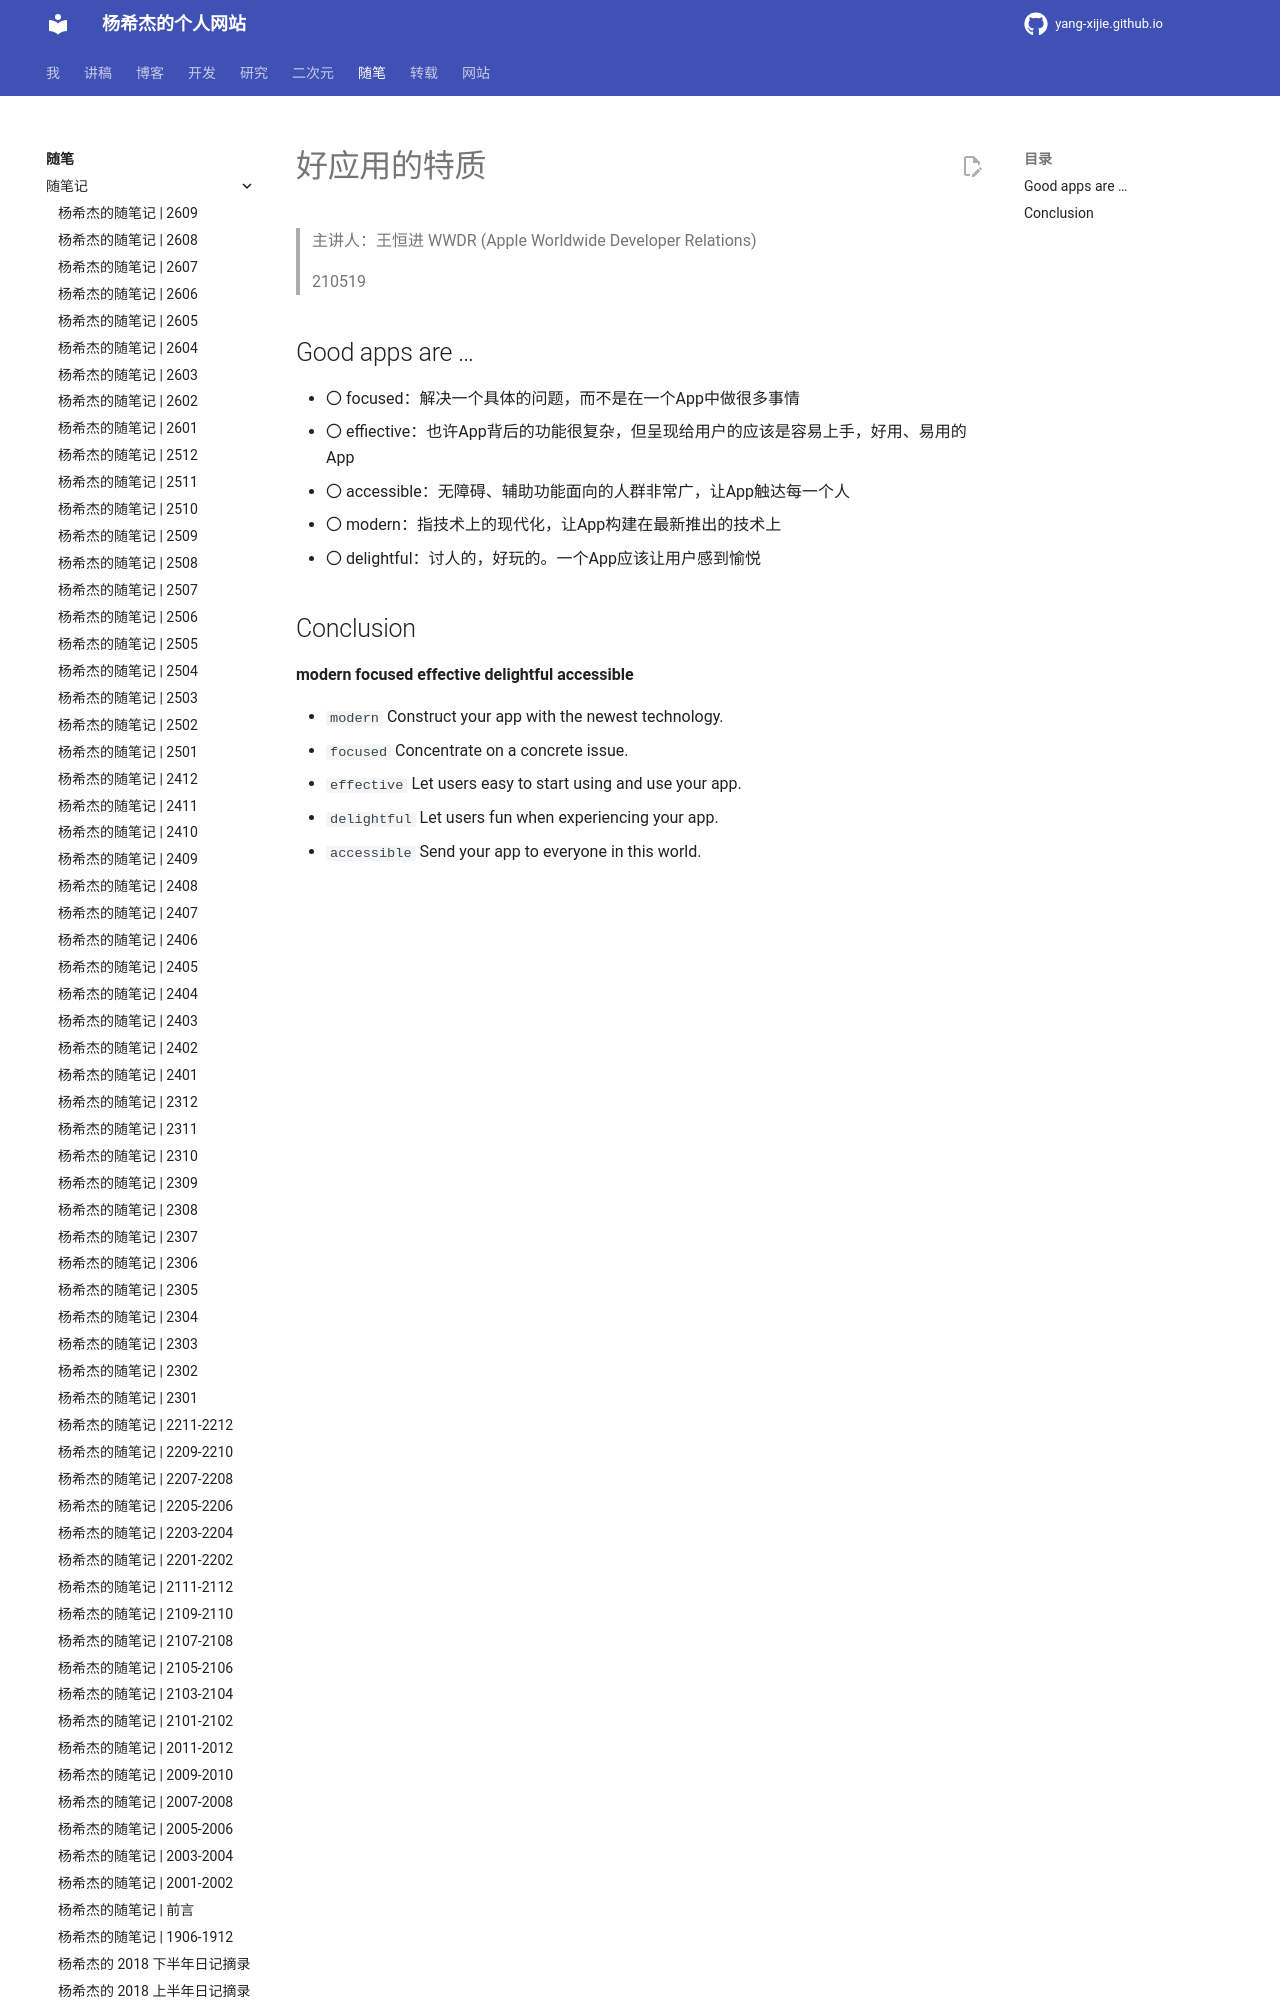

repository: Yang-Xijie/yang-xijie.github.io · page: ESSAY/Articles/210519-app-dev-experience/index.html · generator: mkdocs

# 好应用的特质

> 主讲人：王恒进 WWDR (Apple Worldwide Developer Relations)
> 
> 210519

## Good apps are …

- 〇 focused：解决一个具体的问题，而不是在一个App中做很多事情
- 〇 effiective：也许App背后的功能很复杂，但呈现给用户的应该是容易上手，好用、易用的App
- 〇 accessible：无障碍、辅助功能面向的人群非常广，让App触达每一个人
- 〇 modern：指技术上的现代化，让App构建在最新推出的技术上
- 〇 delightful：讨人的，好玩的。一个App应该让用户感到愉悦
